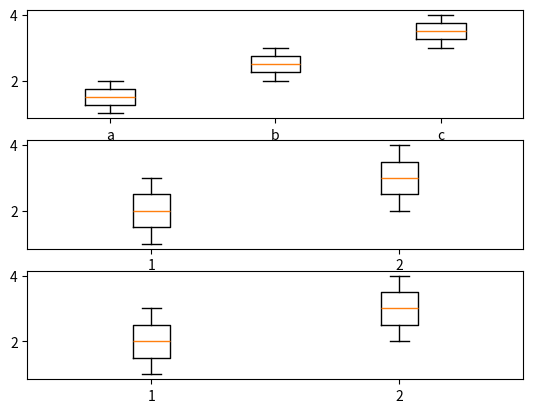

Recreate this plot in Python.
# %%
import matplotlib.pyplot as plt
import numpy as np

# %%

fig, axs = plt.subplots(nrows=3)

# 1d sequence
axs[1].boxplot([[1, 2, 3], [2, 3, 4]])

# 2d array
axs[0].boxplot(np.array([[1, 2, 3], [2, 3, 4]]), tick_labels=["a", "b", "c"])
axs[2].boxplot([np.array([1, 2, 3]), np.array([2, 3, 4])])

fig.show()
